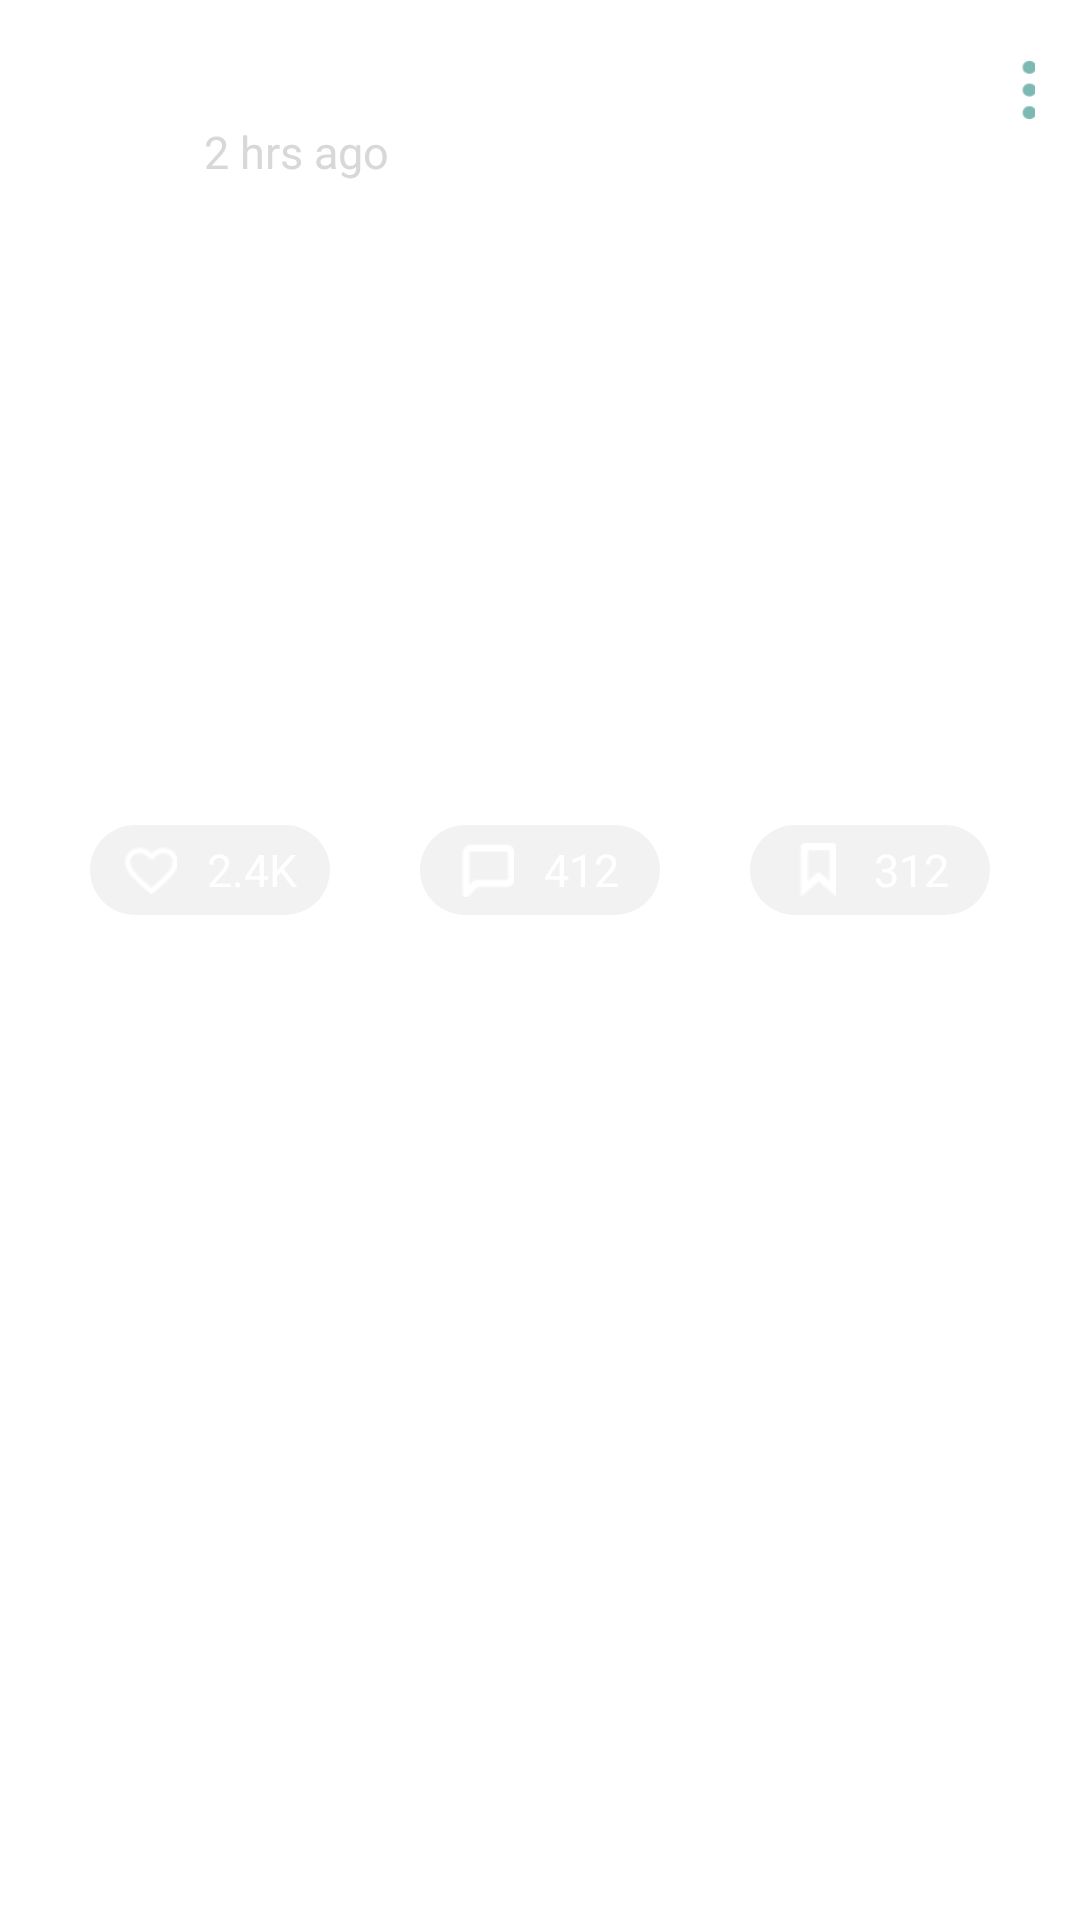

Produce the Android XML layout that renders to this screen, including the resource entries it uses.
<!-- AndroidManifest.xml: application theme Theme.TestCaseApplicationForLabs -->
<!-- res/layout/post_list_item.xml -->
<?xml version="1.0" encoding="utf-8"?>
<androidx.constraintlayout.widget.ConstraintLayout xmlns:android="http://schemas.android.com/apk/res/android"
    xmlns:app="http://schemas.android.com/apk/res-auto"
    android:layout_width="match_parent"
    android:layout_margin="5dp"
    android:layout_marginLeft="8dp"
    android:layout_marginRight="8dp"
    android:layout_height="wrap_content">

    <RelativeLayout
        android:id="@+id/relativeLayout"
        android:layout_width="0dp"
        android:layout_height="325dp"
        android:padding="5dp"

        app:layout_constraintEnd_toEndOf="parent"
        app:layout_constraintStart_toStartOf="parent"
        app:layout_constraintTop_toTopOf="parent">

        <com.google.android.material.imageview.ShapeableImageView
            android:id="@+id/image"
            android:layout_width="fill_parent"
            android:layout_height="fill_parent"
            android:scaleType="centerCrop"
            app:layout_constraintEnd_toEndOf="parent"
            app:layout_constraintStart_toStartOf="parent"
            app:layout_constraintTop_toTopOf="parent"
            app:shapeAppearanceOverlay="@style/CornerSize5Percent"
            app:srcCompat="@drawable/postimage"
            app:strokeColor="#25A0B0" />

        <RelativeLayout
            android:layout_width="fill_parent"
            android:layout_height="70dp"
            android:gravity="center_vertical">

        <com.google.android.material.imageview.ShapeableImageView
            android:layout_width="60dp"
            android:layout_height="60dp"
            android:id="@+id/userimage"
            app:layout_constraintTop_toTopOf="parent"
            app:layout_constraintStart_toStartOf="parent"
            app:layout_constraintEnd_toEndOf="parent"
            app:srcCompat="@drawable/profile2"
            app:strokeColor="#25A0B0"
            android:scaleType="centerCrop"
            android:padding="5dp"
            app:shapeAppearanceOverlay="@style/CornerSize50Percent"
            />

            <TextView
                android:id="@+id/username"
                android:layout_width="wrap_content"
                android:layout_height="wrap_content"
                android:layout_marginStart="3dp"
                android:layout_marginTop="8dp"
                android:layout_toEndOf="@+id/userimage"
                android:text="Dennis Reynolds"
                android:textColor="#fff"
                android:textSize="15sp" />
            <TextView
                android:id="@+id/hours"
                android:layout_width="wrap_content"
                android:layout_height="wrap_content"
                android:layout_marginStart="3dp"
                android:layout_marginTop="2dp"
                android:layout_toEndOf="@+id/userimage"
                android:layout_below="@+id/username"
                android:text="2 hrs ago"
                android:textColor="#D8D8D8"
                android:textSize="15sp" />

            <com.google.android.material.button.MaterialButton
                android:layout_width="5dp"
                android:layout_height="20dp"
                android:background="@drawable/threedot"
                android:layout_alignParentEnd="true"
                android:layout_margin="10dp">
            </com.google.android.material.button.MaterialButton>

        </RelativeLayout>
    <RelativeLayout
        android:layout_width="fill_parent"
        android:layout_height="60dp"
        android:layout_marginLeft="10dp"
        android:layout_marginRight="10dp"
        android:layout_alignParentBottom="true"
        android:gravity="center">

        <LinearLayout
            android:layout_width="fill_parent"
            android:gravity="center"
            android:layout_height="fill_parent">

            <RelativeLayout
                android:layout_width="100dp"
                android:background="@drawable/post_item"
                android:layout_weight="1"
                android:layout_marginLeft="15dp"
                android:layout_marginRight="15dp"
                android:layout_height="30dp">
                <LinearLayout
                    android:layout_width="fill_parent"
                    android:gravity="center"
                    android:layout_height="fill_parent">

                    <ImageView
                        android:layout_width="18dp"
                        android:layout_height="18dp"
                        android:src="@drawable/pageheart">
                    </ImageView>

                    <TextView
                        android:layout_width="wrap_content"
                        android:layout_height="wrap_content"
                        android:text="2.4K"
                        android:id="@+id/likecount"
                        android:layout_marginLeft="10dp"
                        android:textColor="#fff"
                        android:textSize="15sp">


                    </TextView>

                </LinearLayout>

            </RelativeLayout>


            <RelativeLayout
                android:layout_width="100dp"
                android:background="@drawable/post_item"
                android:layout_weight="1"
                android:layout_marginLeft="15dp"
                android:layout_marginRight="15dp"

                android:layout_height="30dp">

                <LinearLayout
                    android:layout_width="fill_parent"
                    android:gravity="center"
                    android:layout_height="fill_parent">

                    <ImageView
                        android:layout_width="18dp"
                        android:layout_height="18dp"
                        android:src="@drawable/pagecomment">
                    </ImageView>

                    <TextView
                        android:layout_width="wrap_content"
                        android:layout_height="wrap_content"
                        android:text="412"
                        android:id="@+id/commentcount"
                        android:layout_marginLeft="10dp"
                        android:textColor="#fff"
                        android:textSize="15sp">


                    </TextView>

                </LinearLayout>

            </RelativeLayout>

            <RelativeLayout
                android:layout_width="100dp"
                android:background="@drawable/post_item"
                android:layout_weight="1"
                android:layout_marginLeft="15dp"
                android:layout_marginRight="15dp"
                android:layout_height="30dp">

                <LinearLayout
                    android:layout_width="fill_parent"
                    android:gravity="center"
                    android:layout_height="fill_parent">

                    <ImageView
                        android:layout_width="18dp"
                        android:layout_height="18dp"
                        android:src="@drawable/pagesave">
                    </ImageView>

                    <TextView
                        android:layout_width="wrap_content"
                        android:layout_height="wrap_content"
                        android:text="312"
                        android:id="@+id/savecount"

                        android:layout_marginLeft="10dp"
                        android:textColor="#fff"
                        android:textSize="15sp">


                    </TextView>

                </LinearLayout>


            </RelativeLayout>


        </LinearLayout>

    </RelativeLayout>



    </RelativeLayout>


</androidx.constraintlayout.widget.ConstraintLayout>
<!-- resources referenced by this layout -->
<resources>
  <!-- drawable pagecomment: png bitmap (drawable, 331 bytes) -->
  <!-- drawable pageheart: png bitmap (drawable, 533 bytes) -->
  <!-- drawable pagesave: png bitmap (drawable, 350 bytes) -->
  <!-- drawable post_item (drawable) -->
  <?xml version="1.0" encoding="utf-8"?>
  <shape xmlns:android="http://schemas.android.com/apk/res/android">
      <corners  android:radius="30dp"/>
      <solid android:color="#7FE5E5E5"></solid>
  </shape>
  <!-- drawable threedot: png bitmap (drawable, 409 bytes) -->
  <style name="CornerSize50Percent" parent="">
          <item name="cornerSize">50%</item>
      </style>
  <style name="CornerSize5Percent" parent="">
          <item name="cornerSize">5%</item>
      </style>
  <style name="Theme.TestCaseApplicationForLabs" parent="Theme.MaterialComponents.DayNight.DarkActionBar">
          
          <item name="colorPrimary">#7DB9B3</item>
          <item name="colorPrimaryVariant">#7DB9B3</item>
          <item name="colorOnPrimary">@color/black</item>
          
          <item name="colorSecondary">@color/teal_200</item>
          <item name="colorSecondaryVariant">@color/teal_700</item>
          <item name="colorOnSecondary">@color/black</item>
          
          <item name="android:statusBarColor">?attr/colorPrimaryVariant</item>
          
      </style>
  <!-- not gathered from this repository: default colours our renderer supplied (Android Studio template values) -->
  <color name="teal_200">#FF03DAC5</color>
  <color name="teal_700">#FF018786</color>
  <color name="black">#FF000000</color>
</resources>
